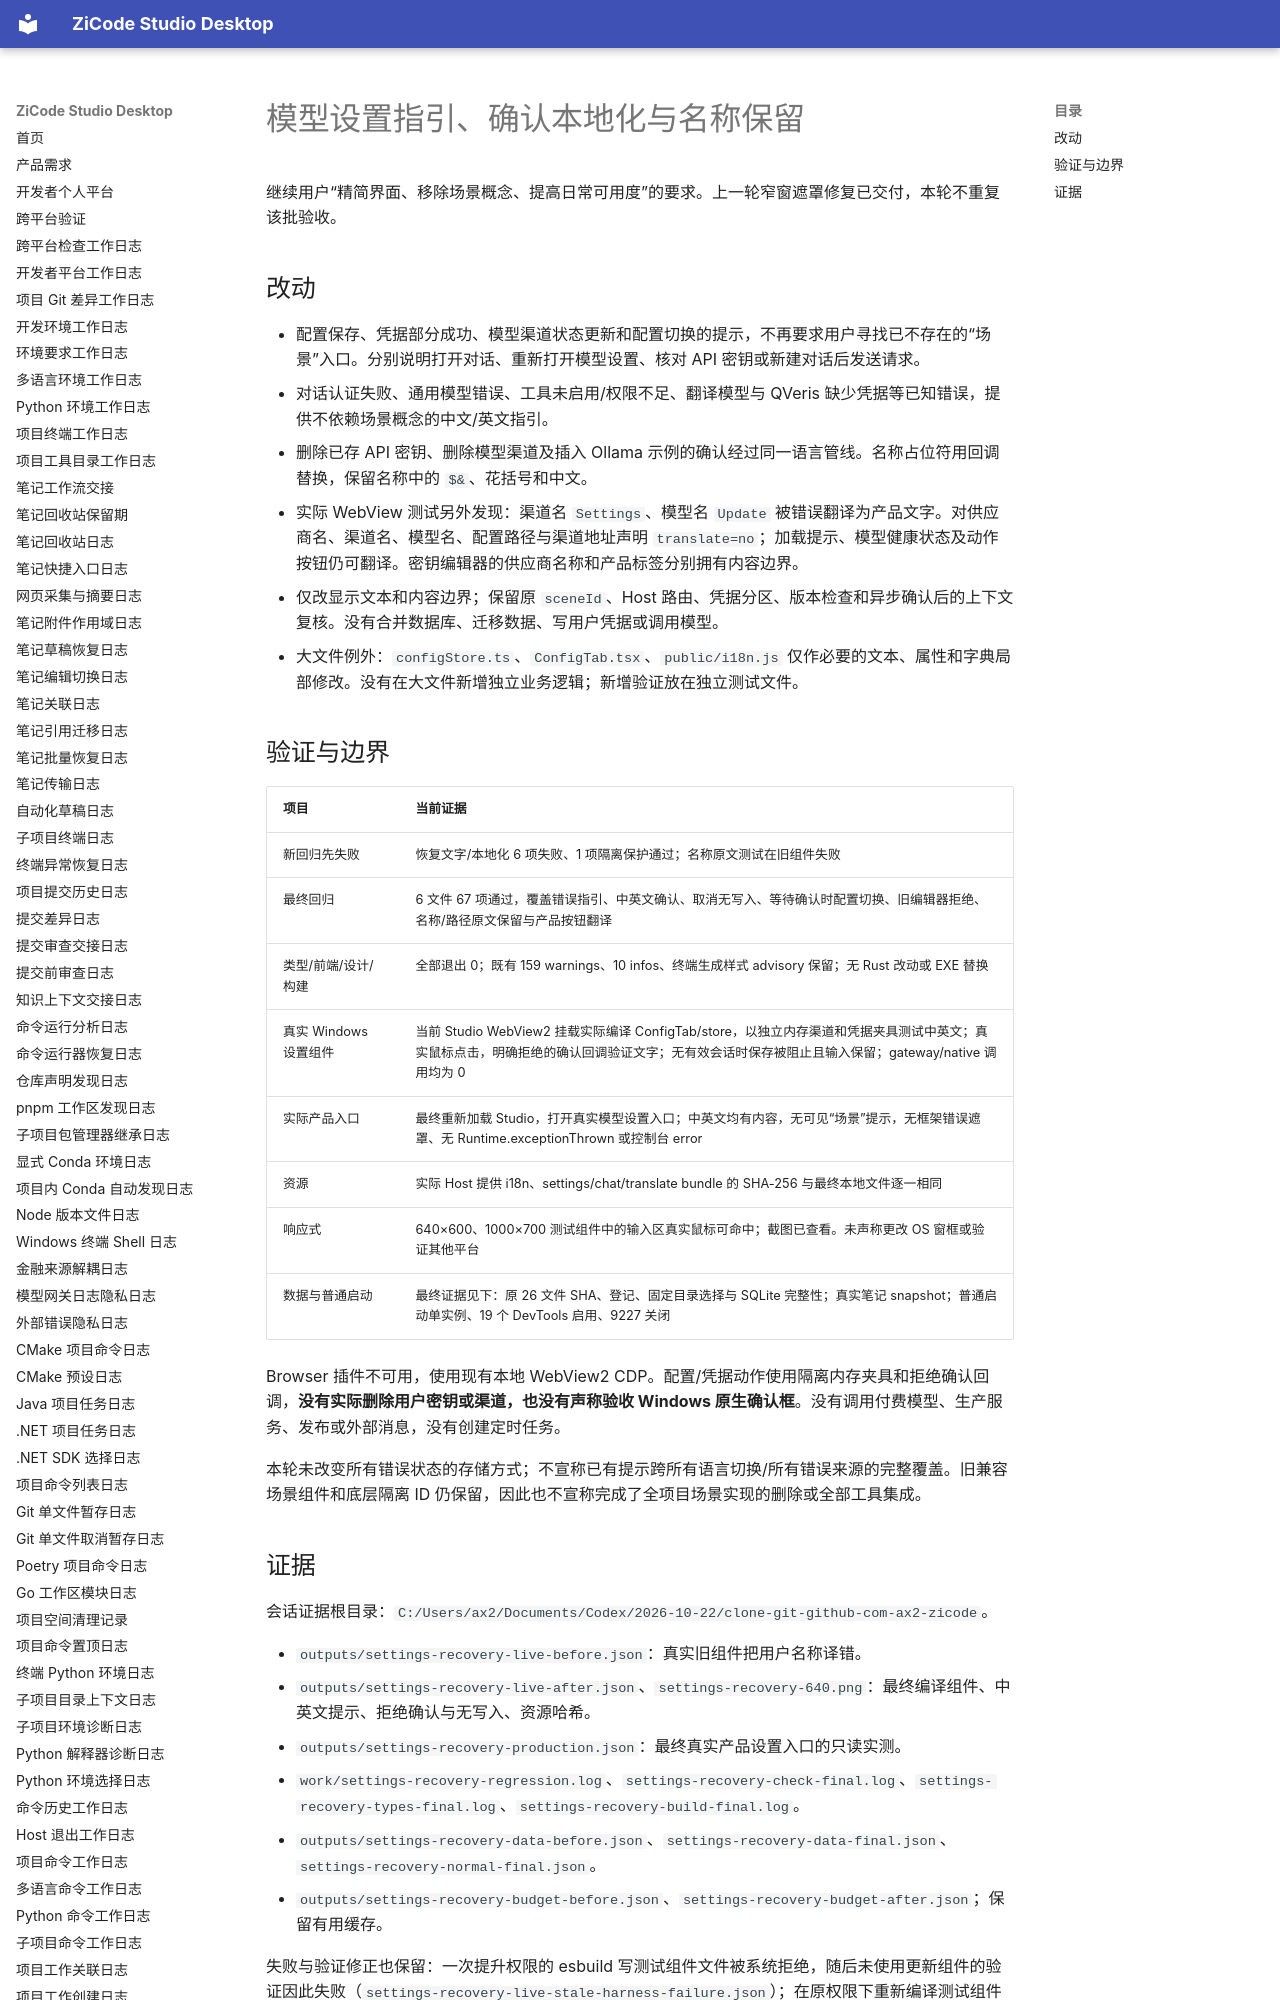

repository: ax2/zicode-studio-desktop · page: iterations/2026-10-28-model-settings-recovery/index.html · generator: mkdocs

# 模型设置指引、确认本地化与名称保留

继续用户“精简界面、移除场景概念、提高日常可用度”的要求。上一轮窄窗遮罩修复已交付，本轮不重复该批验收。

## 改动

- 配置保存、凭据部分成功、模型渠道状态更新和配置切换的提示，不再要求用户寻找已不存在的“场景”入口。分别说明打开对话、重新打开模型设置、核对 API 密钥或新建对话后发送请求。
- 对话认证失败、通用模型错误、工具未启用/权限不足、翻译模型与 QVeris 缺少凭据等已知错误，提供不依赖场景概念的中文/英文指引。
- 删除已存 API 密钥、删除模型渠道及插入 Ollama 示例的确认经过同一语言管线。名称占位符用回调替换，保留名称中的 `$&`、花括号和中文。
- 实际 WebView 测试另外发现：渠道名 `Settings`、模型名 `Update` 被错误翻译为产品文字。对供应商名、渠道名、模型名、配置路径与渠道地址声明 `translate=no`；加载提示、模型健康状态及动作按钮仍可翻译。密钥编辑器的供应商名称和产品标签分别拥有内容边界。
- 仅改显示文本和内容边界；保留原 `sceneId`、Host 路由、凭据分区、版本检查和异步确认后的上下文复核。没有合并数据库、迁移数据、写用户凭据或调用模型。
- 大文件例外：`configStore.ts`、`ConfigTab.tsx`、`public/i18n.js` 仅作必要的文本、属性和字典局部修改。没有在大文件新增独立业务逻辑；新增验证放在独立测试文件。

## 验证与边界

| 项目 | 当前证据 |
| --- | --- |
| 新回归先失败 | 恢复文字/本地化 6 项失败、1 项隔离保护通过；名称原文测试在旧组件失败 |
| 最终回归 | 6 文件 67 项通过，覆盖错误指引、中英文确认、取消无写入、等待确认时配置切换、旧编辑器拒绝、名称/路径原文保留与产品按钮翻译 |
| 类型/前端/设计/构建 | 全部退出 0；既有 159 warnings、10 infos、终端生成样式 advisory 保留；无 Rust 改动或 EXE 替换 |
| 真实 Windows 设置组件 | 当前 Studio WebView2 挂载实际编译 ConfigTab/store，以独立内存渠道和凭据夹具测试中英文；真实鼠标点击，明确拒绝的确认回调验证文字；无有效会话时保存被阻止且输入保留；gateway/native 调用均为 0 |
| 实际产品入口 | 最终重新加载 Studio，打开真实模型设置入口；中英文均有内容，无可见“场景”提示，无框架错误遮罩、无 Runtime.exceptionThrown 或控制台 error |
| 资源 | 实际 Host 提供 i18n、settings/chat/translate bundle 的 SHA-256 与最终本地文件逐一相同 |
| 响应式 | 640×600、1000×700 测试组件中的输入区真实鼠标可命中；截图已查看。未声称更改 OS 窗框或验证其他平台 |
| 数据与普通启动 | 最终证据见下：原 26 文件 SHA、登记、固定目录选择与 SQLite 完整性；真实笔记 snapshot；普通启动单实例、19 个 DevTools 启用、9227 关闭 |

Browser 插件不可用，使用现有本地 WebView2 CDP。配置/凭据动作使用隔离内存夹具和拒绝确认回调，**没有实际删除用户密钥或渠道，也没有声称验收 Windows 原生确认框**。没有调用付费模型、生产服务、发布或外部消息，没有创建定时任务。

本轮未改变所有错误状态的存储方式；不宣称已有提示跨所有语言切换/所有错误来源的完整覆盖。旧兼容场景组件和底层隔离 ID 仍保留，因此也不宣称完成了全项目场景实现的删除或全部工具集成。
